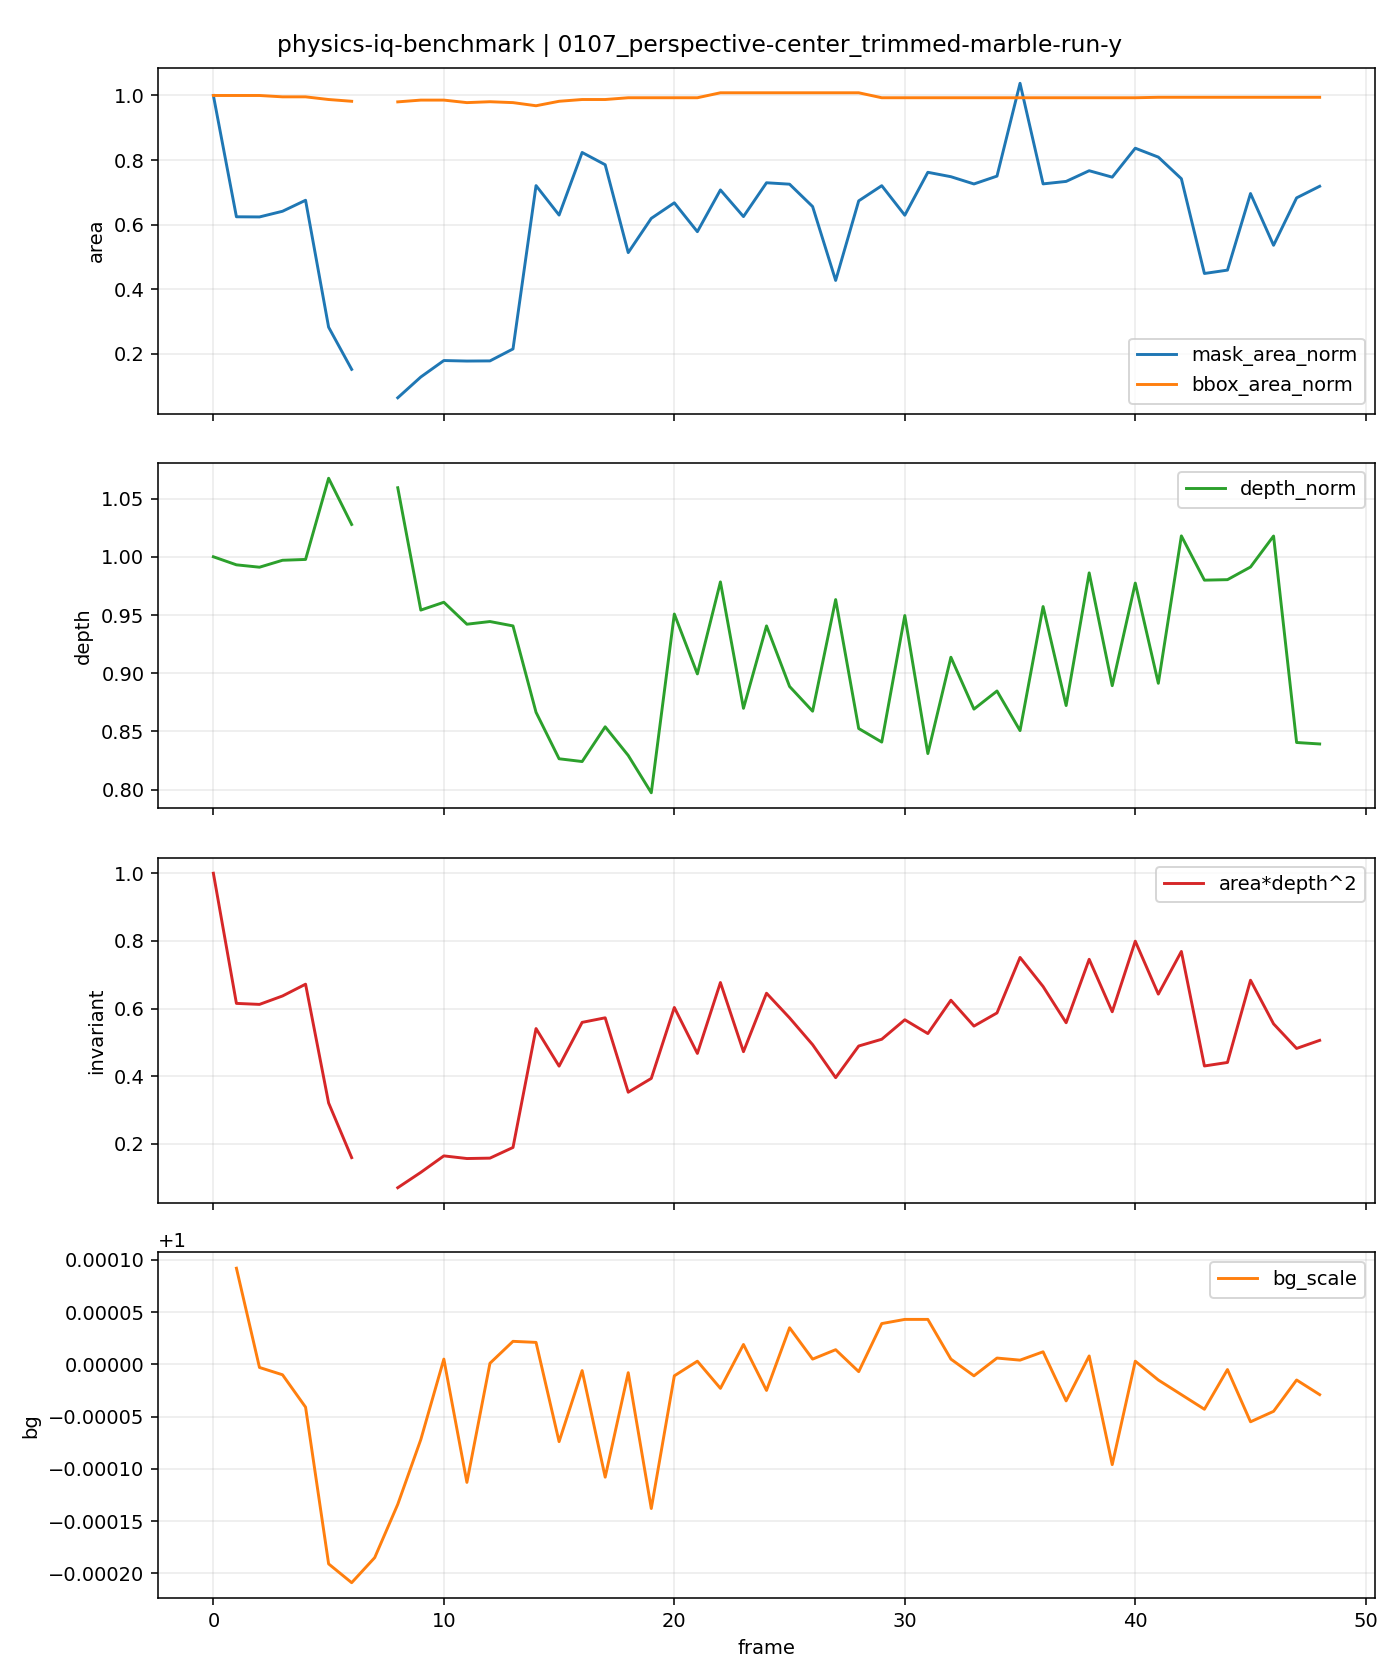

The file beside this chart, header and first rows:
t, is_context, is_future, mask_area, bbox_area, fill_ratio, depth_median, area_depth2, bg_scale, mask_area_norm, bbox_area_norm, depth_norm, area_depth2_norm
0, 1, 0, 4314, 388416, 0.01111, 155.5, 104302871, , 1.0, 1.0, 1.0, 1.0
1, 1, 0, 2692, 388416, 0.006931, 154.4, 64188859, 1, 0.624, 1.0, 0.9931, 0.6154
2, 1, 0, 2690, 388416, 0.006926, 154.1, 63878089, 1, 0.6236, 1.0, 0.991, 0.6124
3, 1, 0, 2766, 386784, 0.007151, 155, 66475447, 1, 0.6412, 0.9958, 0.997, 0.6373
4, 1, 0, 2913, 386784, 0.007531, 155.1, 70106782, 1, 0.6752, 0.9958, 0.9977, 0.6721
5, 1, 0, 1216, 383569, 0.00317, 166, 33496793, 0.9998, 0.2819, 0.9875, 1.067, 0.3211
6, 1, 0, 652, 381442, 0.001709, 159.8, 16650538, 0.9998, 0.1511, 0.982, 1.028, 0.1596
7, 1, 0, 0, 0, 0.0, , , 0.9998, , , , 
8, 0, 1, 272, 380733, 0.000714, 164.7, 7378834, 0.9999, 0.06305, 0.9802, 1.059, 0.07074
9, 0, 1, 550, 382860, 0.001437, 148.4, 12108327, 0.9999, 0.1275, 0.9857, 0.9542, 0.1161
10, 0, 1, 770, 382860, 0.002011, 149.4, 17191050, 1, 0.1785, 0.9857, 0.9609, 0.1648
11, 0, 1, 763, 379828, 0.002009, 146.5, 16373462, 0.9999, 0.1769, 0.9779, 0.9421, 0.157
12, 0, 1, 765, 380904, 0.002008, 146.8, 16496492, 1, 0.1773, 0.9807, 0.9444, 0.1582
13, 0, 1, 925, 379828, 0.002435, 146.3, 19788132, 1, 0.2144, 0.9779, 0.9406, 0.1897
14, 0, 1, 3109, 376062, 0.008267, 134.7, 56435102, 1, 0.7207, 0.9682, 0.8665, 0.5411
15, 0, 1, 2715, 381442, 0.007118, 128.5, 44849595, 0.9999, 0.6293, 0.982, 0.8266, 0.43
16, 0, 1, 3552, 383569, 0.00926, 128.2, 58338802, 1, 0.8234, 0.9875, 0.8242, 0.5593
17, 0, 1, 3388, 383569, 0.008833, 132.8, 59744366, 0.9999, 0.7853, 0.9875, 0.854, 0.5728
18, 0, 1, 2213, 385696, 0.005738, 129, 36808832, 1, 0.513, 0.993, 0.8294, 0.3529
19, 0, 1, 2671, 385696, 0.006925, 124, 41063333, 0.9999, 0.6191, 0.993, 0.7974, 0.3937
20, 0, 1, 2879, 385696, 0.007464, 147.8, 62931299, 1, 0.6674, 0.993, 0.9508, 0.6034
21, 0, 1, 2493, 385696, 0.006464, 139.9, 48762325, 1, 0.5779, 0.993, 0.8994, 0.4675
22, 0, 1, 3051, 391680, 0.00779, 152.1, 70615582, 1, 0.7072, 1.008, 0.9784, 0.677
23, 0, 1, 2695, 391680, 0.006881, 135.3, 49307199, 1, 0.6247, 1.008, 0.8699, 0.4727
24, 0, 1, 3147, 391680, 0.008035, 146.3, 67322434, 1, 0.7295, 1.008, 0.9406, 0.6455
25, 0, 1, 3128, 391680, 0.007986, 138.2, 59725561, 1, 0.7251, 1.008, 0.8887, 0.5726
26, 0, 1, 2829, 391680, 0.007223, 134.9, 51464616, 1, 0.6558, 1.008, 0.8674, 0.4934
27, 0, 1, 1841, 391680, 0.0047, 149.8, 41299980, 1, 0.4268, 1.008, 0.9633, 0.396
28, 0, 1, 2905, 391680, 0.007417, 132.6, 51050959, 1, 0.6734, 1.008, 0.8526, 0.4894
29, 0, 1, 3108, 385696, 0.008058, 130.8, 53136667, 1, 0.7204, 0.993, 0.8409, 0.5094
30, 0, 1, 2713, 385696, 0.007034, 147.6, 59142417, 1, 0.6289, 0.993, 0.9495, 0.567
31, 0, 1, 3287, 385696, 0.008522, 129.2, 54887395, 1, 0.7619, 0.993, 0.8311, 0.5262
32, 0, 1, 3228, 385696, 0.008369, 142.1, 65162293, 1, 0.7483, 0.993, 0.9137, 0.6247
33, 0, 1, 3131, 385696, 0.008118, 135.2, 57192729, 1, 0.7258, 0.993, 0.8692, 0.5483
34, 0, 1, 3236, 385696, 0.00839, 137.6, 61246935, 1, 0.7501, 0.993, 0.8848, 0.5872
35, 0, 1, 4477, 385696, 0.01161, 132.3, 78348008, 1, 1.038, 0.993, 0.8508, 0.7512
36, 0, 1, 3132, 385696, 0.00812, 148.8, 69390819, 1, 0.726, 0.993, 0.9573, 0.6653
37, 0, 1, 3165, 385696, 0.008206, 135.6, 58223455, 1, 0.7337, 0.993, 0.8723, 0.5582
38, 0, 1, 3308, 385696, 0.008577, 153.3, 77783543, 1, 0.7668, 0.993, 0.9862, 0.7457
39, 0, 1, 3222, 385696, 0.008354, 138.3, 61612578, 0.9999, 0.7469, 0.993, 0.8893, 0.5907
40, 0, 1, 3609, 385696, 0.009357, 152, 83358197, 1, 0.8366, 0.993, 0.9774, 0.7992
41, 0, 1, 3490, 386240, 0.009036, 138.6, 67044685, 1, 0.809, 0.9944, 0.8914, 0.6428
42, 0, 1, 3201, 386240, 0.008288, 158.3, 80190208, 1, 0.742, 0.9944, 1.018, 0.7688
43, 0, 1, 1934, 386240, 0.005007, 152.4, 44901231, 1, 0.4483, 0.9944, 0.9799, 0.4305
44, 0, 1, 1979, 386240, 0.005124, 152.4, 45986098, 1, 0.4587, 0.9944, 0.9804, 0.4409
45, 0, 1, 3003, 386240, 0.007775, 154.1, 71333878, 0.9999, 0.6961, 0.9944, 0.9912, 0.6839
46, 0, 1, 2311, 386240, 0.005983, 158.3, 57883290, 1, 0.5357, 0.9944, 1.018, 0.555
47, 0, 1, 2945, 386240, 0.007625, 130.7, 50306392, 1, 0.6827, 0.9944, 0.8405, 0.4823
48, 0, 1, 3100, 386240, 0.008026, 130.5, 52796195, 1, 0.7186, 0.9944, 0.8393, 0.5062
